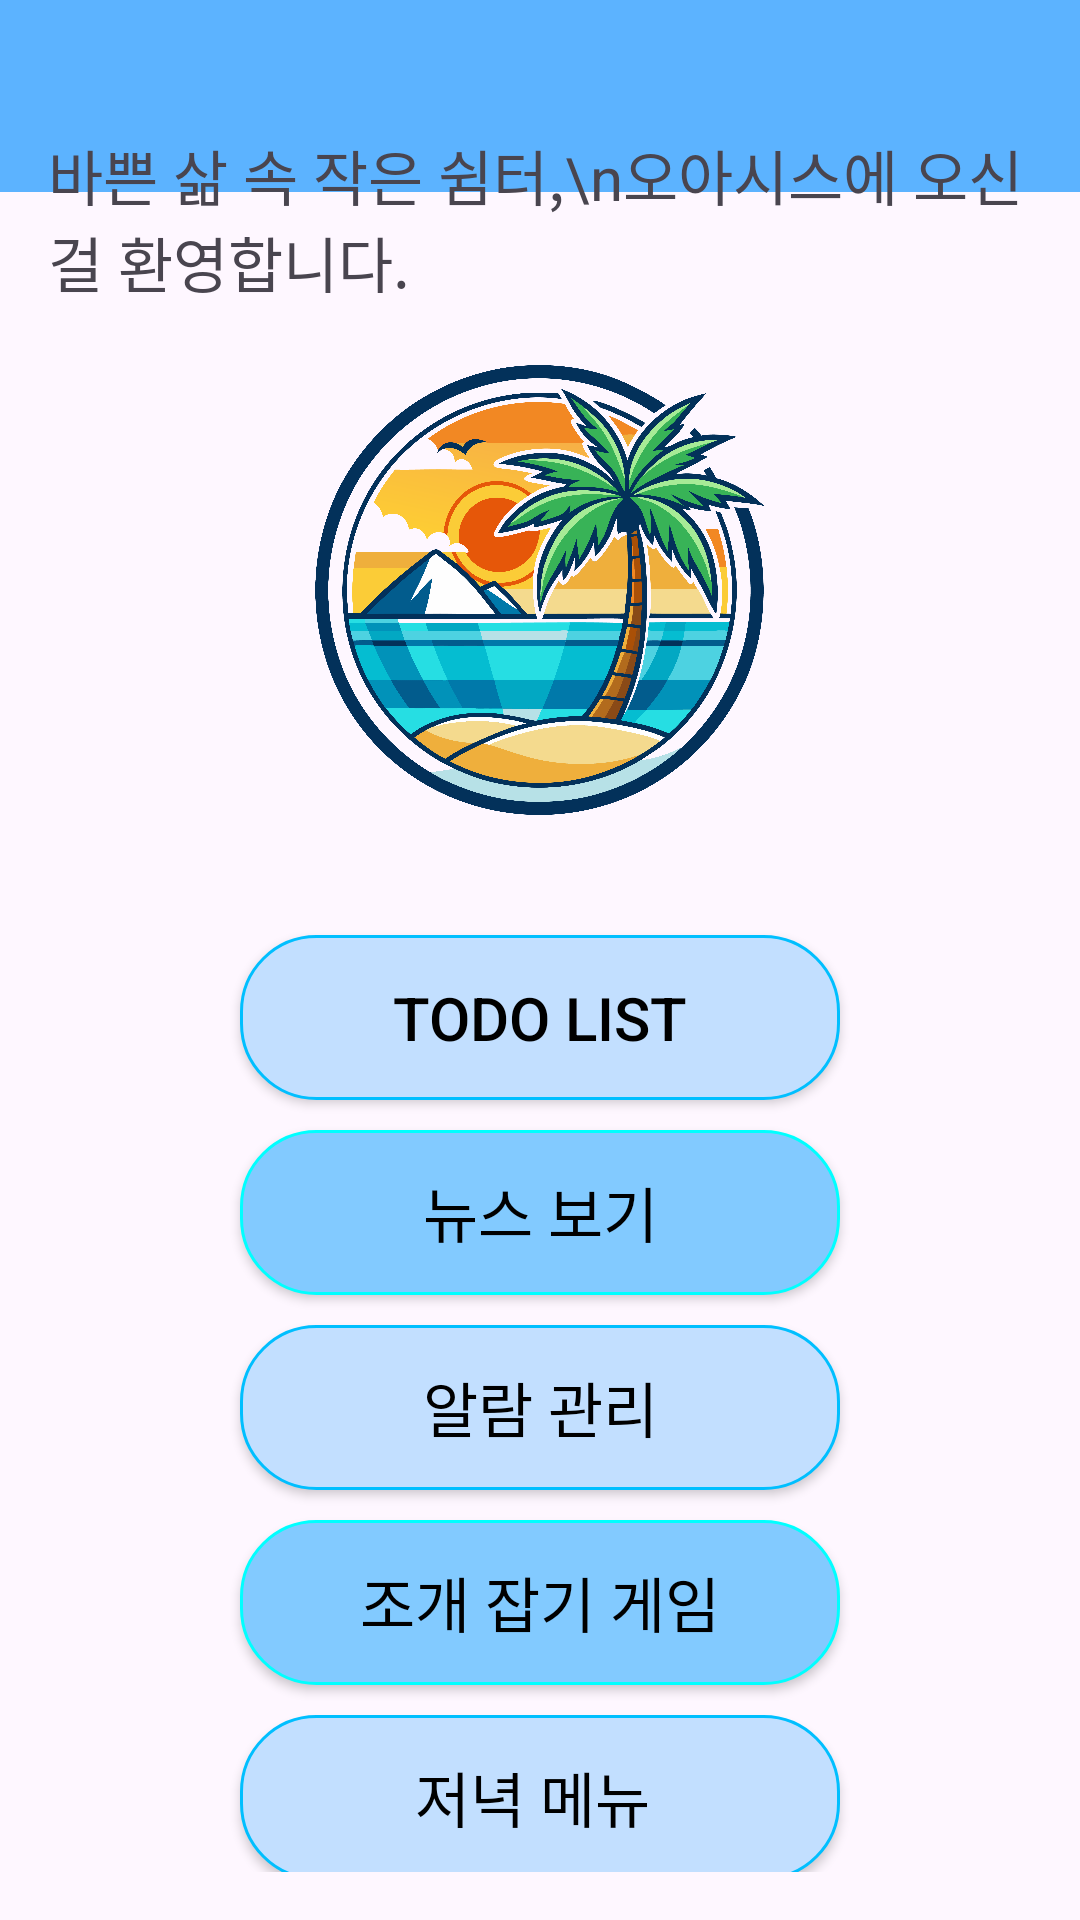

Reconstruct the res/layout file that produces this screen, plus the resources it refers to.
<!-- AndroidManifest.xml: application theme Theme.OasisPJ -->
<!-- res/layout/activity_main.xml -->
<?xml version="1.0" encoding="utf-8"?>
<androidx.drawerlayout.widget.DrawerLayout
    xmlns:android="http://schemas.android.com/apk/res/android"
    xmlns:app="http://schemas.android.com/apk/res-auto"
    android:id="@+id/drawLayout"
    android:layout_width="match_parent"
    android:layout_height="match_parent">
    <FrameLayout
        android:layout_width="match_parent"
        android:layout_height="match_parent"
        android:orientation="vertical">
        
        <ImageView
            android:id="@+id/background_image"
            android:layout_width="match_parent"
            android:layout_height="match_parent"
            android:src="@drawable/background_sea"
            android:scaleType="centerCrop"
            android:alpha="0.5" /> 
        
        <androidx.appcompat.widget.Toolbar
            android:id="@+id/toolbar"
            android:layout_width="match_parent"
            android:layout_height="wrap_content"
            android:background="@color/toolbarColor"
            android:theme="@style/ThemeOverlay.AppCompat.Dark.ActionBar"
            android:popupTheme="@style/ThemeOverlay.AppCompat.Light" />

        <LinearLayout
            android:layout_width="match_parent"
            android:layout_height="match_parent"
            android:gravity="center"
            android:orientation="vertical"
            android:padding="16dp">

            <TextView
                android:id="@+id/welcome_text"
                android:layout_width="wrap_content"
                android:layout_height="wrap_content"
                android:layout_marginBottom="20dp"
                android:text="바쁜 삶 속 작은 쉼터,\n오아시스에 오신걸 환영합니다."
                android:textSize="20sp"
                android:layout_marginTop="30sp"/>

            
            <ImageView
                android:id="@+id/welcome_image"
                android:layout_width="150dp"
                android:layout_height="150dp"
                android:layout_marginBottom="40dp"
                android:src="@drawable/img_oasis"
                android:contentDescription="Welcome Image" />

            
            <Button
                android:id="@+id/button_todo_list"
                android:layout_width="200sp"
                android:layout_height="55sp"
                android:layout_marginBottom="10dp"
                android:text="Todo List"
                app:backgroundTint="@null"
                android:background="@drawable/button_rounded_background"
                android:textColor="@color/black"
                android:textSize="20sp" />

            
            <Button
                android:id="@+id/button_news"
                android:layout_width="200sp"
                android:layout_height="55sp"
                android:layout_marginBottom="10dp"
                app:backgroundTint="@null"
                android:background="@drawable/button_rounded_background2"
                android:textColor="@color/black"

                android:text="뉴스 보기"
                android:textSize="20sp" />

            
            <Button
                android:id="@+id/button_alarm"
                android:layout_width="200sp"
                android:layout_height="55sp"
                android:layout_marginBottom="10dp"
                app:backgroundTint="@null"
                android:background="@drawable/button_rounded_background"
                android:textColor="@color/black"

                android:text="알람 관리"
                android:textSize="20sp" />

            
            <Button
                android:id="@+id/button_catch_rat"
                android:layout_width="200sp"
                android:layout_height="55sp"
                android:layout_marginBottom="10dp"
                app:backgroundTint="@null"
                android:background="@drawable/button_rounded_background2"
                android:textColor="@color/black"

                android:text="조개 잡기 게임"
                android:textSize="20sp" />

            
            <Button
                android:id="@+id/button_recommend"
                android:layout_width="200sp"
                android:layout_height="55sp"
                app:backgroundTint="@null"
                android:background="@drawable/button_rounded_background"
                android:textColor="@color/black"

                android:text="저녁 메뉴 "
                android:textSize="20sp" />

        </LinearLayout>
    </FrameLayout>
    
    <com.google.android.material.navigation.NavigationView
        android:id="@+id/layout"
        android:layout_width="160dp"
        android:layout_height="match_parent"
        android:background="@color/white"
        android:orientation="vertical"
        android:layout_gravity="start"
        app:headerLayout="@layout/header_layout"
        app:menu="@menu/test_menu"
        />
</androidx.drawerlayout.widget.DrawerLayout>
<!-- res/layout/header_layout.xml (included above) -->
<?xml version="1.0" encoding="utf-8"?>
<androidx.constraintlayout.widget.ConstraintLayout xmlns:android="http://schemas.android.com/apk/res/android"
    xmlns:app="http://schemas.android.com/apk/res-auto"
    android:background="@color/cardview_shadow_start_color"
    android:layout_width="match_parent"
    android:layout_height="match_parent">

    <ImageView
        android:layout_width="200dp"
        android:layout_height="200dp"
        android:background="@drawable/img_oasis"
        app:layout_constraintEnd_toEndOf="parent"
        app:layout_constraintStart_toStartOf="parent"
        app:layout_constraintTop_toTopOf="parent" />
</androidx.constraintlayout.widget.ConstraintLayout>
<!-- resources referenced by this layout -->
<resources>
  <color name="black">#FF000000</color>
  <color name="toolbarColor">#5CB3FF</color>
  <color name="white">#FFFFFFFF</color>
  <!-- drawable button_rounded_background (drawable) -->
  <?xml version="1.0" encoding="utf-8"?>
  <shape xmlns:android="http://schemas.android.com/apk/res/android">
      <solid android:color="#C2DFFF"/> 
      <corners android:radius="25dp"/> 
      <stroke
          android:color="#00BFFF"
          android:width="1dp" />
  </shape>
  <!-- drawable button_rounded_background2 (drawable) -->
  <?xml version="1.0" encoding="utf-8"?>
  <shape xmlns:android="http://schemas.android.com/apk/res/android">
      <solid android:color="#82CAFF"/> 
      <corners android:radius="25dp"/> 
      <stroke
          android:color="#00FFFF"
          android:width="1dp" />
  </shape>
  <!-- drawable img_oasis: png bitmap (drawable, 646883 bytes) -->
  <style name="Theme.OasisPJ" parent="Base.Theme.OasisPJ" />
  <style name="Base.Theme.OasisPJ" parent="Theme.Material3.DayNight.NoActionBar">
          
          
      </style>
</resources>
